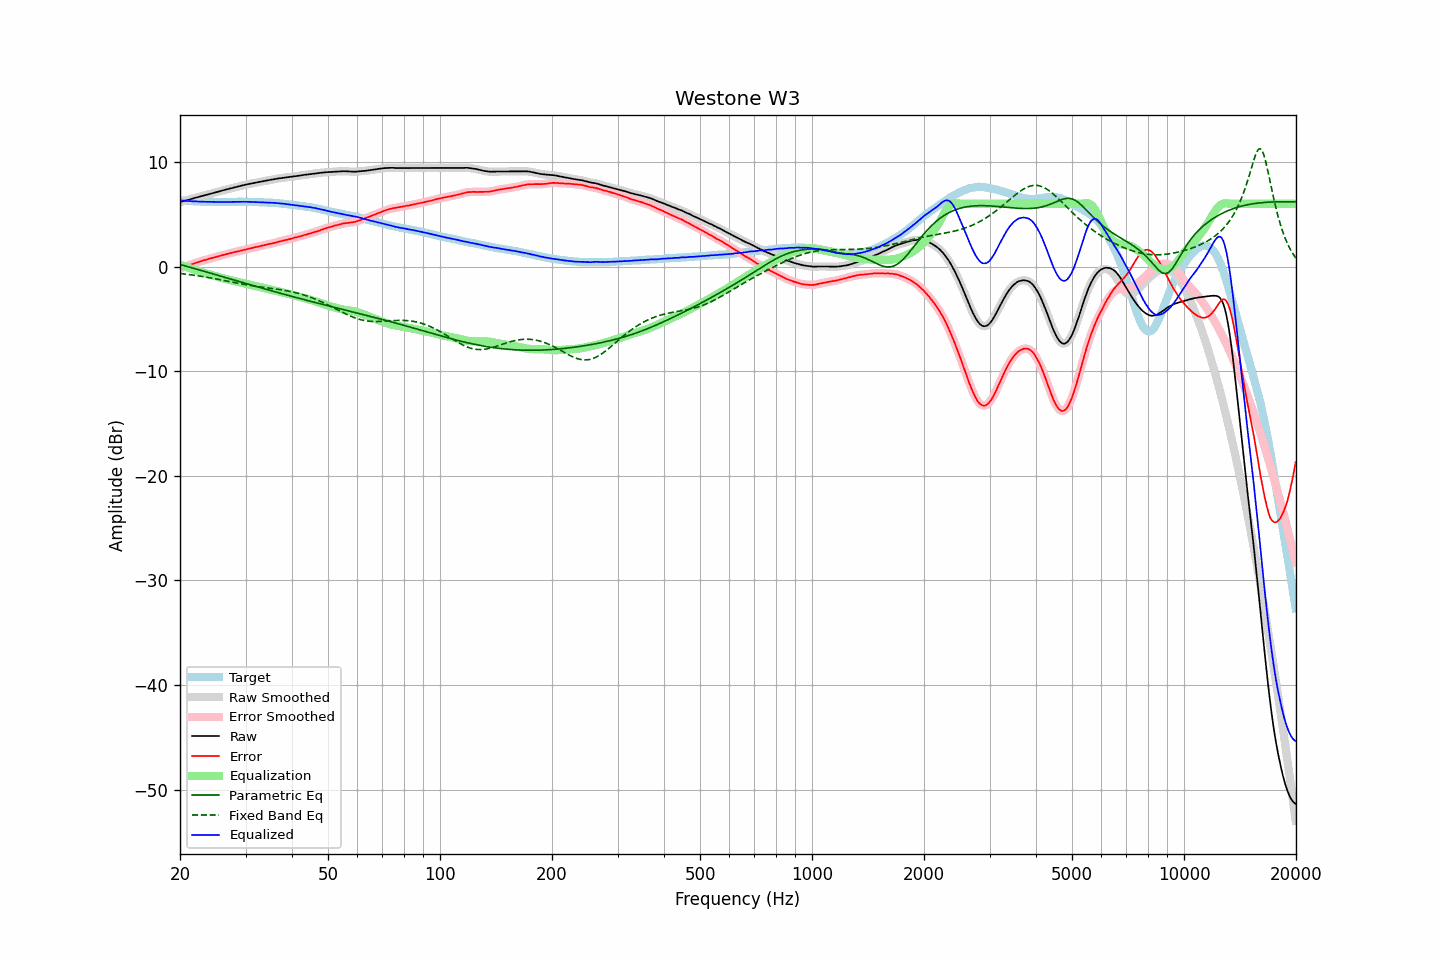

The data file committed next to this chart (first rows):
frequency, raw, error, smoothed, error_smoothed, equalization, parametric_eq, fixed_band_eq, equalized_raw, equalized_smoothed, target
20.00, 6.16, -0.17, 6.16, -0.17, 0.17, 0.20, -0.66, 6.33, 6.33, 6.33
20.20, 6.20, -0.12, 6.20, -0.11, 0.11, 0.16, -0.68, 6.31, 6.32, 6.32
20.40, 6.25, -0.06, 6.25, -0.06, 0.06, 0.12, -0.69, 6.31, 6.31, 6.31
20.61, 6.29, -0.01, 6.29, -0.01, 0.00, 0.08, -0.71, 6.30, 6.29, 6.30
20.81, 6.33, 0.05, 6.33, 0.05, -0.05, 0.03, -0.73, 6.28, 6.28, 6.28
21.02, 6.37, 0.10, 6.38, 0.10, -0.10, -0.01, -0.75, 6.27, 6.27, 6.27
21.23, 6.42, 0.16, 6.42, 0.16, -0.15, -0.05, -0.77, 6.27, 6.26, 6.26
21.44, 6.46, 0.20, 6.46, 0.20, -0.21, -0.10, -0.79, 6.26, 6.26, 6.27
21.66, 6.50, 0.25, 6.51, 0.26, -0.26, -0.14, -0.81, 6.24, 6.25, 6.25
21.87, 6.55, 0.31, 6.55, 0.31, -0.31, -0.18, -0.83, 6.24, 6.24, 6.25
22.09, 6.59, 0.37, 6.59, 0.36, -0.36, -0.23, -0.86, 6.23, 6.23, 6.23
22.31, 6.63, 0.41, 6.63, 0.41, -0.41, -0.27, -0.88, 6.22, 6.22, 6.23
22.54, 6.67, 0.46, 6.67, 0.46, -0.46, -0.32, -0.90, 6.21, 6.22, 6.21
22.76, 6.72, 0.51, 6.72, 0.51, -0.51, -0.36, -0.93, 6.21, 6.21, 6.21
22.99, 6.76, 0.56, 6.76, 0.56, -0.56, -0.40, -0.95, 6.21, 6.21, 6.20
23.22, 6.80, 0.61, 6.80, 0.60, -0.60, -0.45, -0.98, 6.20, 6.20, 6.19
23.45, 6.84, 0.64, 6.84, 0.65, -0.65, -0.49, -1.00, 6.19, 6.19, 6.20
23.69, 6.88, 0.69, 6.88, 0.69, -0.69, -0.54, -1.03, 6.19, 6.19, 6.19
23.92, 6.93, 0.75, 6.93, 0.74, -0.74, -0.58, -1.05, 6.20, 6.19, 6.18
24.16, 6.97, 0.78, 6.97, 0.78, -0.78, -0.63, -1.08, 6.19, 6.19, 6.19
24.40, 7.01, 0.82, 7.01, 0.82, -0.82, -0.67, -1.11, 6.19, 6.19, 6.19
24.65, 7.05, 0.86, 7.05, 0.86, -0.87, -0.72, -1.14, 6.18, 6.18, 6.19
24.89, 7.09, 0.90, 7.09, 0.91, -0.91, -0.76, -1.17, 6.18, 6.18, 6.19
25.14, 7.13, 0.95, 7.13, 0.95, -0.95, -0.81, -1.20, 6.18, 6.18, 6.18
25.39, 7.17, 1.00, 7.17, 1.00, -0.99, -0.85, -1.23, 6.18, 6.18, 6.18
25.65, 7.21, 1.04, 7.21, 1.04, -1.04, -0.90, -1.26, 6.18, 6.18, 6.18
25.91, 7.26, 1.09, 7.26, 1.08, -1.08, -0.94, -1.29, 6.18, 6.18, 6.18
26.16, 7.30, 1.12, 7.30, 1.12, -1.12, -0.99, -1.32, 6.18, 6.18, 6.18
26.43, 7.34, 1.16, 7.34, 1.16, -1.16, -1.03, -1.35, 6.18, 6.18, 6.18
26.69, 7.38, 1.20, 7.38, 1.20, -1.20, -1.08, -1.38, 6.18, 6.18, 6.18
26.96, 7.42, 1.24, 7.42, 1.24, -1.24, -1.12, -1.41, 6.18, 6.18, 6.18
27.23, 7.46, 1.28, 7.46, 1.28, -1.28, -1.17, -1.44, 6.18, 6.18, 6.18
27.50, 7.50, 1.32, 7.50, 1.32, -1.32, -1.21, -1.47, 6.19, 6.19, 6.18
27.77, 7.54, 1.35, 7.54, 1.36, -1.35, -1.26, -1.50, 6.19, 6.19, 6.19
28.05, 7.58, 1.39, 7.58, 1.39, -1.39, -1.30, -1.53, 6.19, 6.19, 6.19
28.33, 7.61, 1.42, 7.61, 1.42, -1.42, -1.34, -1.56, 6.19, 6.19, 6.20
28.62, 7.65, 1.46, 7.65, 1.46, -1.46, -1.39, -1.59, 6.19, 6.19, 6.19
28.90, 7.69, 1.49, 7.69, 1.49, -1.49, -1.43, -1.62, 6.20, 6.20, 6.20
29.19, 7.73, 1.53, 7.73, 1.53, -1.53, -1.48, -1.65, 6.20, 6.20, 6.20
29.48, 7.76, 1.56, 7.77, 1.56, -1.57, -1.52, -1.68, 6.20, 6.20, 6.20
29.78, 7.80, 1.60, 7.80, 1.60, -1.60, -1.57, -1.71, 6.20, 6.20, 6.20
30.08, 7.84, 1.64, 7.84, 1.64, -1.64, -1.61, -1.73, 6.20, 6.20, 6.20
30.38, 7.87, 1.69, 7.87, 1.68, -1.68, -1.66, -1.76, 6.19, 6.19, 6.19
30.68, 7.90, 1.72, 7.90, 1.72, -1.71, -1.70, -1.78, 6.19, 6.19, 6.18
30.99, 7.93, 1.75, 7.93, 1.75, -1.75, -1.75, -1.81, 6.18, 6.18, 6.18
31.30, 7.96, 1.78, 7.96, 1.78, -1.79, -1.79, -1.83, 6.17, 6.17, 6.18
31.61, 7.99, 1.81, 7.99, 1.82, -1.82, -1.84, -1.86, 6.17, 6.17, 6.18
31.93, 8.02, 1.86, 8.02, 1.86, -1.86, -1.88, -1.88, 6.17, 6.17, 6.16
32.24, 8.05, 1.89, 8.05, 1.89, -1.89, -1.92, -1.90, 6.16, 6.16, 6.16
32.57, 8.08, 1.93, 8.08, 1.93, -1.93, -1.97, -1.92, 6.15, 6.16, 6.15
32.89, 8.11, 1.96, 8.11, 1.96, -1.96, -2.01, -1.94, 6.15, 6.15, 6.15
33.22, 8.14, 1.99, 8.14, 2.00, -2.00, -2.06, -1.96, 6.14, 6.14, 6.15
33.55, 8.17, 2.03, 8.17, 2.03, -2.03, -2.10, -1.98, 6.14, 6.14, 6.14
33.89, 8.20, 2.07, 8.20, 2.07, -2.07, -2.14, -2.00, 6.13, 6.13, 6.13
34.23, 8.23, 2.11, 8.23, 2.11, -2.10, -2.19, -2.02, 6.13, 6.13, 6.12
34.57, 8.26, 2.15, 8.26, 2.14, -2.14, -2.23, -2.04, 6.12, 6.12, 6.12
34.92, 8.28, 2.18, 8.28, 2.17, -2.17, -2.27, -2.06, 6.11, 6.11, 6.10
35.27, 8.31, 2.19, 8.31, 2.20, -2.21, -2.32, -2.08, 6.10, 6.10, 6.12
35.62, 8.34, 2.24, 8.34, 2.24, -2.24, -2.36, -2.11, 6.10, 6.10, 6.10
35.97, 8.37, 2.28, 8.37, 2.28, -2.28, -2.40, -2.13, 6.09, 6.09, 6.09
... 635 more rows
